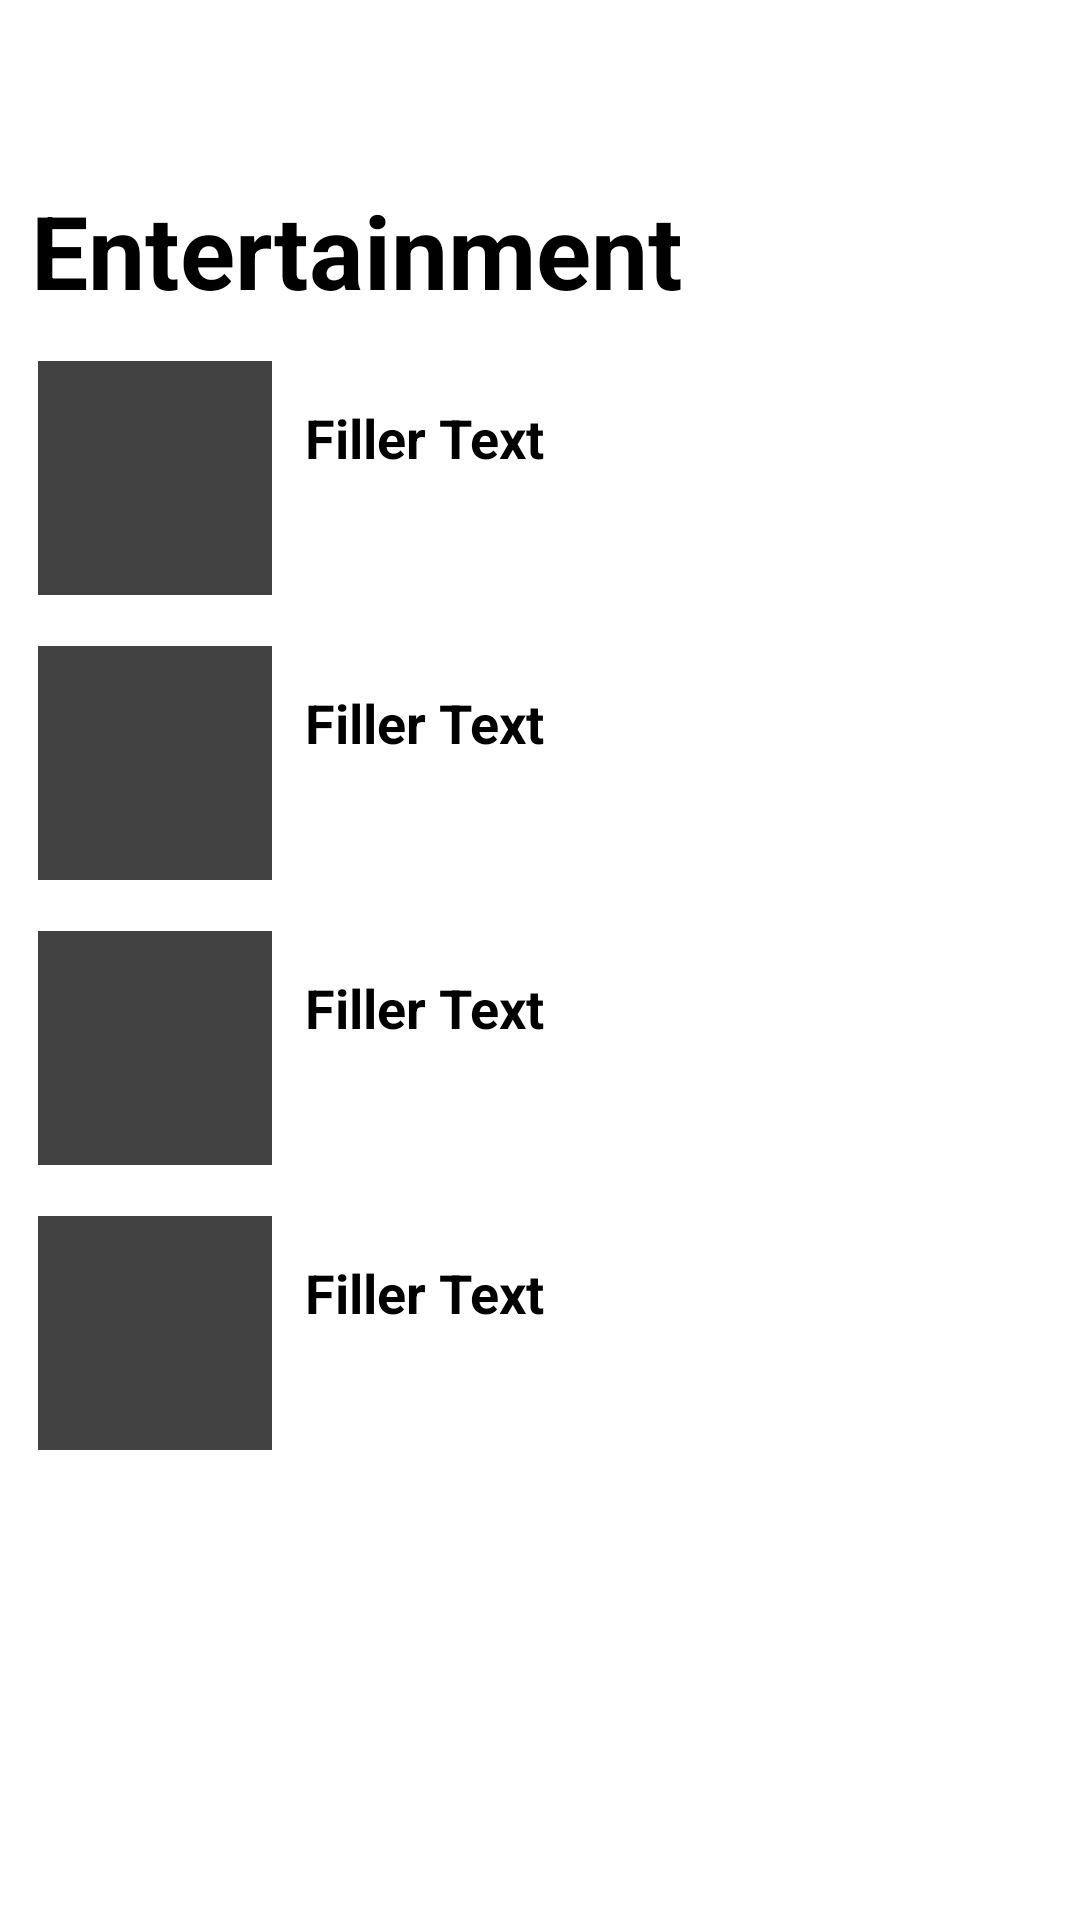

Here is an Android app screen rendered from its layout file. Give the layout XML and the strings, colors and styles it references.
<!-- AndroidManifest.xml: application theme Theme.CityPath -->
<!-- res/layout/activity_entertainment.xml -->
<?xml version="1.0" encoding="utf-8"?>
<androidx.constraintlayout.widget.ConstraintLayout xmlns:android="http://schemas.android.com/apk/res/android"
    xmlns:app="http://schemas.android.com/apk/res-auto"
    xmlns:tools="http://schemas.android.com/tools"
    android:layout_width="match_parent"
    android:layout_height="match_parent"
    tools:context=".Entertainment">

    <TextView
        android:id="@+id/pageEntertainment"
        android:layout_width="wrap_content"
        android:layout_height="wrap_content"
        android:layout_marginLeft="20px"
        android:text="Entertainment"
        android:textAppearance="Bold"
        android:textSize="34sp"
        android:textStyle="bold"
        app:layout_constraintBottom_toBottomOf="parent"
        app:layout_constraintHorizontal_bias="0.026"
        app:layout_constraintLeft_toLeftOf="parent"
        app:layout_constraintRight_toRightOf="parent"
        app:layout_constraintTop_toTopOf="parent"
        app:layout_constraintVertical_bias="0.102" />

    <LinearLayout
        android:id="@+id/festConB"
        android:layout_width="match_parent"
        android:layout_height="wrap_content"
        android:layout_marginLeft="30px"
        android:layout_marginRight="30px"
        android:layout_marginTop="35px"
        app:layout_constraintTop_toBottomOf="@+id/pageEntertainment"
        app:layout_constraintLeft_toLeftOf="parent"
        app:layout_constraintRight_toRightOf="parent">
        <ImageView
            android:id="@+id/concertImage"
            android:layout_width="250px"
            android:layout_height="250px"
            android:padding="8px"
            android:src="@color/cardview_dark_background"
            />

        <TextView
            android:id="@+id/festConText"
            android:layout_width="wrap_content"
            android:layout_height="wrap_content"
            android:layout_marginLeft="25px"
            android:layout_marginTop="48px"
            android:text="Filler Text"
            android:textColor="#000"
            android:textSize="18sp"

            android:textStyle="bold" />
    </LinearLayout>

    <LinearLayout
        android:id="@+id/theaterB"
        android:layout_width="match_parent"
        android:layout_height="wrap_content"
        android:layout_marginLeft="30px"
        android:layout_marginRight="30px"
        android:layout_marginTop="35px"
        app:layout_constraintTop_toBottomOf="@+id/festConB"
        app:layout_constraintLeft_toLeftOf="parent"
        app:layout_constraintRight_toRightOf="parent">
        <ImageView
            android:id="@+id/theaterImage"
            android:layout_width="250px"
            android:layout_height="250px"
            android:padding="8px"
            android:src="@color/cardview_dark_background"
            />

        <TextView
            android:id="@+id/theaterText"
            android:layout_width="wrap_content"
            android:layout_height="wrap_content"
            android:layout_marginLeft="25px"
            android:layout_marginTop="48px"
            android:text="Filler Text"
            android:textColor="#000"
            android:textSize="18sp"

            android:textStyle="bold" />
    </LinearLayout>

    <LinearLayout
        android:id="@+id/gamesB"
        android:layout_width="match_parent"
        android:layout_height="wrap_content"
        android:layout_marginLeft="30px"
        android:layout_marginRight="30px"
        android:layout_marginTop="35px"
        app:layout_constraintTop_toBottomOf="@+id/theaterB"
        app:layout_constraintLeft_toLeftOf="parent"
        app:layout_constraintRight_toRightOf="parent">
        <ImageView
            android:id="@+id/gamesImage"
            android:layout_width="250px"
            android:layout_height="250px"
            android:padding="8px"
            android:src="@color/cardview_dark_background"
            />

        <TextView
            android:id="@+id/gamesText"
            android:layout_width="wrap_content"
            android:layout_height="wrap_content"
            android:layout_marginLeft="25px"
            android:layout_marginTop="48px"
            android:text="Filler Text"
            android:textColor="#000"
            android:textSize="18sp"

            android:textStyle="bold" />
    </LinearLayout>

    <LinearLayout
        android:id="@+id/sportsB"
        android:layout_width="match_parent"
        android:layout_height="wrap_content"
        android:layout_marginLeft="30px"
        android:layout_marginRight="30px"
        android:layout_marginTop="35px"
        app:layout_constraintTop_toBottomOf="@+id/gamesB"
        app:layout_constraintLeft_toLeftOf="parent"
        app:layout_constraintRight_toRightOf="parent">
        <ImageView
            android:id="@+id/sportsImage"
            android:layout_width="250px"
            android:layout_height="250px"
            android:padding="8px"
            android:src="@color/cardview_dark_background"
            />

        <TextView
            android:id="@+id/sportsText"
            android:layout_width="wrap_content"
            android:layout_height="wrap_content"
            android:layout_marginLeft="25px"
            android:layout_marginTop="48px"
            android:text="Filler Text"
            android:textColor="#000"
            android:textSize="18sp"

            android:textStyle="bold" />
    </LinearLayout>
</androidx.constraintlayout.widget.ConstraintLayout>
<!-- resources referenced by this layout -->
<resources>
  <style name="Theme.CityPath" parent="Theme.MaterialComponents.DayNight.DarkActionBar">
          
          <item name="colorPrimary">@color/purple_500</item>
          <item name="colorPrimaryVariant">@color/purple_700</item>
          <item name="colorOnPrimary">@color/white</item>
          
          <item name="colorSecondary">@color/teal_200</item>
          <item name="colorSecondaryVariant">@color/teal_700</item>
          <item name="colorOnSecondary">@color/black</item>
          
          <item name="android:statusBarColor" tools:targetApi="l">?attr/colorPrimaryVariant</item>
          
      </style>
  <!-- not gathered from this repository: default colours our renderer supplied (Android Studio template values) -->
  <color name="purple_500">#FF6200EE</color>
  <color name="purple_700">#FF3700B3</color>
  <color name="teal_200">#FF03DAC5</color>
  <color name="teal_700">#FF018786</color>
  <color name="black">#FF000000</color>
  <color name="white">#FFFFFFFF</color>
</resources>
